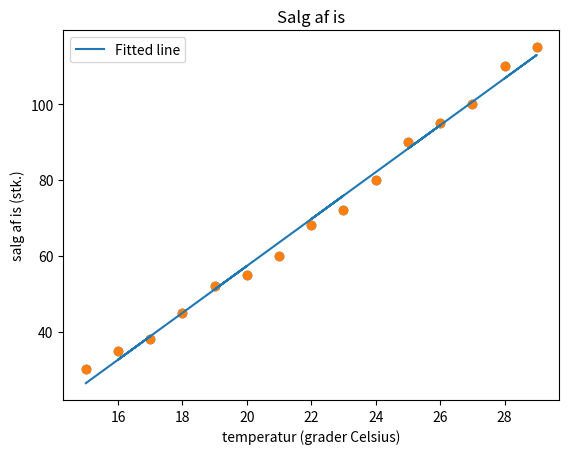

Recreate this plot in Python.
import matplotlib.pyplot as plt
import numpy as np

# Indsæt vores data som vi skal plotte i grafen senere, rå data i lister
temperature = [15, 17, 16, 18, 20, 19, 21, 23, 22, 24, 26, 25, 27, 29, 28]
ice_cream_sales = [30, 38, 35, 45, 55, 52, 60, 72, 68, 80, 95, 90, 100, 115, 110]

# Valg data til henholdsvis første- og andenaksen i vores scatter diagram
plt.scatter(temperature, ice_cream_sales)

a, b = np.polyfit(temperature, ice_cream_sales, 1)
# Hvad mon 1-tallet betyder?
# Betyder at vi undersøger for en linjear sammenhæng, altså x opløftet i 1

plt.scatter(temperature, ice_cream_sales)

# Vis lineær progressions-linje og tilknyt et label til en grafisk navngivning af linjen
plt.plot(temperature, [a*t + b for t in temperature], label="Fitted line")

# Husk plot.legend() ellers vises vores nye label ikke på grafen
plt.legend()

# Formatér graf
plt.title("Salg af is"), plt.xlabel("temperatur (grader Celsius)"), plt.ylabel("salg af is (stk.)")

# Udskriv vores graf så vi kan se den
plt.show()
